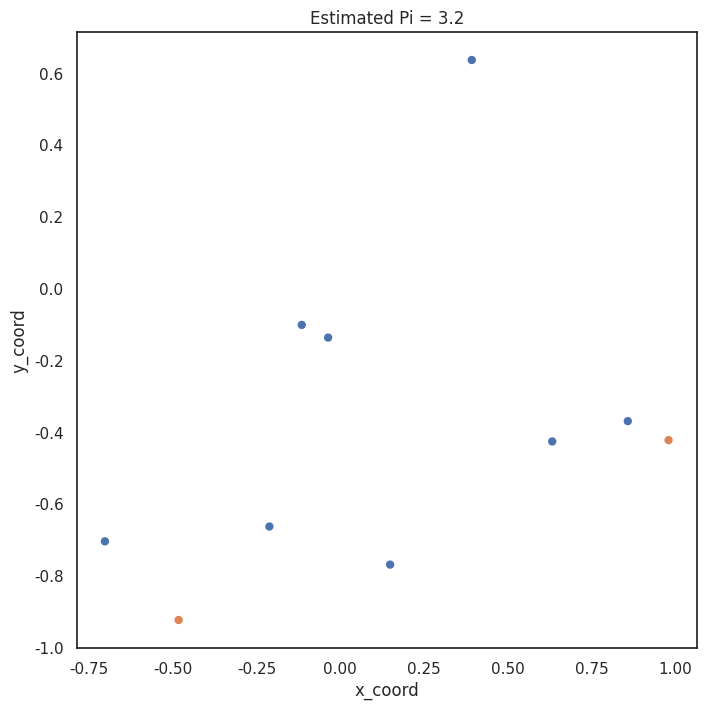

Write Python code to recreate this figure. (Note: this script raises an exception after producing the figure.)
import seaborn as sns
import matplotlib.pyplot as plt
import pandas as pd
from numpy import random

sns.set(rc={'figure.figsize':(8,8)})
sns.set_style("white")

tries = [1,2,3,4,5,6]


def estimate_py(tries):

    points = []

    for i in range(tries):

        point = {}
        x = random.uniform(-1,1)
        y = random.uniform(-1,1)

        point['x_coord'] = x
        point['y_coord'] = y

        if x ** 2 + y ** 2 < 1.0:
            point['status'] = 'circle'
        else:
            point['status'] = 'square'

        points.append(point)


    points_frame = pd.DataFrame(points)

    sns.scatterplot(x= 'x_coord', y = 'y_coord',data=points_frame, hue='status' , linewidth=0, legend=None)

    estimated_pi = len(points_frame[points_frame['status'] == 'circle']) / tries * 4


    plt.title(f'Estimated Pi = {estimated_pi}')
    plt.savefig(f'results/try_{tries}.jpg')


for number in tries:
    estimate_py(10**number)
